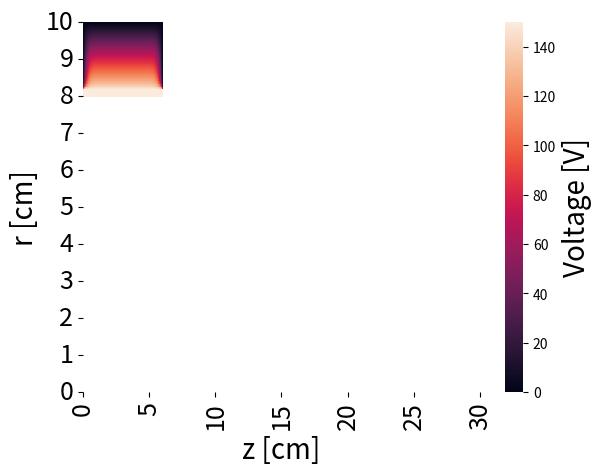

This chart was generated by the following Python code:
import numpy as np
import matplotlib.pyplot as plt
import seaborn as sns
from time import time


class Cylinder:
    def __init__(self, r_min, v_mid, r_max, z_bounds, step, error, ztige):
        self.iteration = 0
        self.v_mid = v_mid
        self.step = step
        self.previous = None
        self.error = error + 1
        num_r = int(r_max.max() * 2 / step + 3)
        num_z = int((z_bounds[-1] - z_bounds[0]) / step + 3)
        self.grid = np.zeros((num_r, num_z))
        self.unfixed = np.zeros((num_r, num_z), dtype=bool)
        self.rmat = np.tile(np.arange(step / 2, r_max.max(), step / 2), (num_z - 2, 1)).T
        self.rmat = self.step / self.rmat
        r1 = int(r_min * 2 / step + 3)
        for i in range(len(r_max)):
            r2 = int((r_max[i]) * 2 / step + 2)
            z1, z2 = int((z_bounds[i] - z_bounds[0]) / step + 1), int((z_bounds[i + 1] - z_bounds[0]) / step + 2)
            self.grid[r1:r2, z1:z2] = np.tile(np.arange(r2 - r1, 0, -1) * v_mid / (r2 - r1), (z2 - z1, 1)).T
            self.grid[r2 - 1:, z1:z2] = 0
            self.unfixed[:r2 - 2, z1:z2] = bool(1)

        z1, z2 = int((ztige[0] - z_bounds[0]) / step), int((ztige[-1] - z_bounds[0]) / step + 2)
        self.grid[0:r1, z1:z2] = v_mid
        self.unfixed[:r1, z1:z2] = bool(0)

    def iterate(self):
        self.previous, new = np.copy(self.grid), np.copy(self.grid)
        gr1 = self.grid[4:, 1:-1] + self.grid[:-4, 1:-1] + self.grid[2:-2, 2:] + self.grid[2:-2, :-2]
        gr2 = (self.grid[3:-1, 1:-1] - self.grid[1:-3, 1:-1]) * self.rmat
        new[2:-2, 1:-1] = (gr1 + gr2) / 4

        self.iteration += 1
        self.grid = np.where(self.unfixed, new, self.previous)
        self.error = np.absolute(self.grid - self.previous).max()


if __name__ == "__main__":
    err = 0.05
    h = 2 * err
    cyl = Cylinder(1, 150, np.array([10]), np.array([0, 30]), h, err, np.array([0, 30]))
    debut = time()
    while cyl.error > err:
        cyl.iterate()

    print(time() - debut)
    print(cyl.iteration)

    ax = sns.heatmap(cyl.grid[-1:1:-1, 1:-1], cbar_kws={'label': 'Voltage [V]'})
    ax.set_xlabel("z [cm]", fontsize=20)
    ax.set_ylabel("r [cm]", fontsize=20)
    ax.set_xticks(np.arange(0.5, 1750.5, 250))
    ax.set_xticklabels(np.arange(0, 35, 5), fontsize=18)
    ax.set_yticks(np.arange(0, 1100, 100))
    ax.set_yticklabels(np.arange(10, -1, -1), fontsize=18)
    ax.figure.axes[-1].yaxis.label.set_size(20)
    plt.show()
